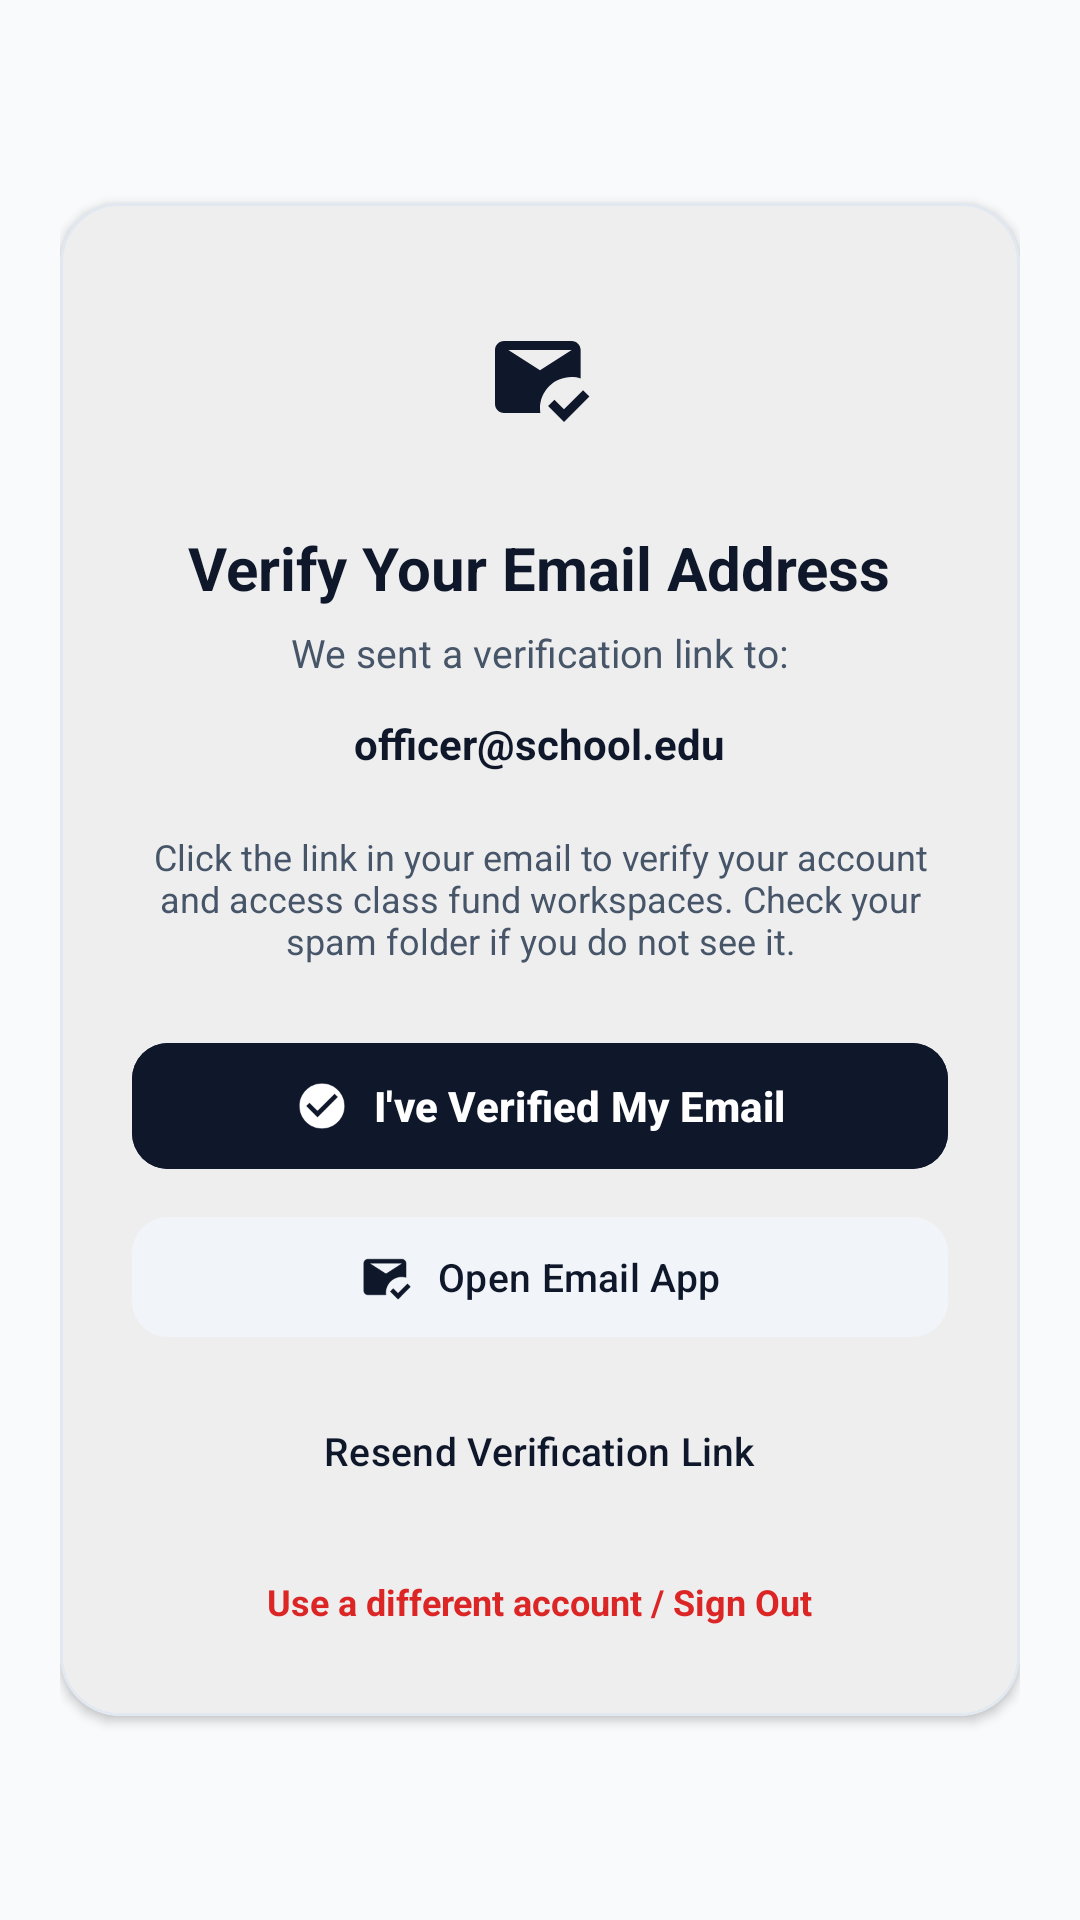

Produce the Android XML layout that renders to this screen, including the resource entries it uses.
<!-- AndroidManifest.xml: application theme Theme.QR_PaymentScan_Cash_N_Online -->
<!-- res/layout/activity_email_verification.xml -->
<?xml version="1.0" encoding="utf-8"?>
<LinearLayout xmlns:android="http://schemas.android.com/apk/res/android"
    xmlns:app="http://schemas.android.com/apk/res-auto"
    android:id="@+id/emailVerificationRoot"
    android:layout_width="match_parent"
    android:layout_height="match_parent"
    android:background="@color/background_surface"
    android:gravity="center"
    android:orientation="vertical"
    android:padding="20dp">

    <com.google.android.material.card.MaterialCardView
        android:layout_width="match_parent"
        android:layout_height="wrap_content"
        android:maxWidth="@dimen/form_max_width"
        app:cardBackgroundColor="@color/card_surface"
        app:cardCornerRadius="20dp"
        app:cardElevation="2dp"
        app:strokeColor="@color/card_stroke"
        app:strokeWidth="1dp">

        <LinearLayout
            android:layout_width="match_parent"
            android:layout_height="wrap_content"
            android:gravity="center_horizontal"
            android:orientation="vertical"
            android:padding="24dp">

            <FrameLayout
                android:layout_width="68dp"
                android:layout_height="68dp"
                android:background="@drawable/bg_badge_pill"
                android:backgroundTint="@color/surface_variant">

                <ImageView
                    android:layout_width="36dp"
                    android:layout_height="36dp"
                    android:layout_gravity="center"
                    android:contentDescription="Verify Email"
                    android:src="@drawable/ic_mark_email_read"
                    app:tint="@color/brand_primary" />
            </FrameLayout>

            <TextView
                android:layout_width="wrap_content"
                android:layout_height="wrap_content"
                android:layout_marginTop="16dp"
                android:text="Verify Your Email Address"
                android:textColor="@color/text_primary"
                android:textSize="20sp"
                android:textStyle="bold" />

            <TextView
                android:layout_width="wrap_content"
                android:layout_height="wrap_content"
                android:layout_marginTop="6dp"
                android:gravity="center"
                android:text="We sent a verification link to:"
                android:textColor="@color/text_secondary"
                android:textSize="13sp" />

            
            <TextView
                android:id="@+id/tvVerificationEmailAddress"
                android:layout_width="wrap_content"
                android:layout_height="wrap_content"
                android:layout_marginTop="6dp"
                android:background="@drawable/bg_badge_pill"
                android:backgroundTint="@color/surface_variant"
                android:paddingHorizontal="14dp"
                android:paddingVertical="6dp"
                android:text="officer@school.edu"
                android:textColor="@color/brand_primary"
                android:textSize="14sp"
                android:textStyle="bold" />

            <TextView
                android:layout_width="wrap_content"
                android:layout_height="wrap_content"
                android:layout_marginTop="14dp"
                android:gravity="center"
                android:text="Click the link in your email to verify your account and access class fund workspaces. Check your spam folder if you do not see it."
                android:textColor="@color/text_secondary"
                android:textSize="12sp" />

            
            <com.google.android.material.button.MaterialButton
                android:id="@+id/btnVerifiedCheck"
                style="@style/Widget.Material3.Button"
                android:layout_width="match_parent"
                android:layout_height="50dp"
                android:layout_marginTop="22dp"
                android:backgroundTint="@color/brand_primary"
                android:text="I've Verified My Email"
                android:textAllCaps="false"
                android:textColor="@color/white"
                android:textSize="14sp"
                android:textStyle="bold"
                app:cornerRadius="12dp"
                app:icon="@drawable/ic_check_circle"
                app:iconGravity="textStart"
                app:iconSize="18dp"
                app:iconTint="@color/white" />

            
            <com.google.android.material.button.MaterialButton
                android:id="@+id/btnOpenEmailApp"
                style="@style/Widget.Material3.Button.TonalButton"
                android:layout_width="match_parent"
                android:layout_height="48dp"
                android:layout_marginTop="8dp"
                android:text="Open Email App"
                android:textAllCaps="false"
                android:textSize="13sp"
                app:cornerRadius="12dp"
                app:icon="@drawable/ic_mark_email_read"
                app:iconGravity="textStart"
                app:iconSize="18dp" />

            
            <com.google.android.material.button.MaterialButton
                android:id="@+id/btnResendVerification"
                style="@style/Widget.Material3.Button.TextButton"
                android:layout_width="wrap_content"
                android:layout_height="wrap_content"
                android:layout_marginTop="10dp"
                android:text="Resend Verification Link"
                android:textAllCaps="false"
                android:textColor="@color/brand_primary"
                android:textSize="13sp" />

            
            <TextView
                android:id="@+id/tvSignOutOrDifferentAccount"
                android:layout_width="wrap_content"
                android:layout_height="wrap_content"
                android:layout_marginTop="12dp"
                android:background="?attr/selectableItemBackground"
                android:padding="6dp"
                android:text="Use a different account / Sign Out"
                android:textColor="@color/status_void_red"
                android:textSize="12sp"
                android:textStyle="bold" />

        </LinearLayout>
    </com.google.android.material.card.MaterialCardView>

</LinearLayout>
<!-- resources referenced by this layout -->
<resources>
  <color name="background_surface">#FFF8FAFC</color>
  <color name="brand_primary">#FF0F172A</color>
  <color name="card_stroke">#FFE2E8F0</color>
  <color name="card_surface">#FFFFFFFF</color>
  <color name="status_void_red">#FFDC2626</color>
  <color name="surface_variant">#FFF1F5F9</color>
  <color name="text_primary">#FF0F172A</color>
  <color name="text_secondary">#FF475569</color>
  <color name="white">#FFFFFFFF</color>
  <dimen name="form_max_width">720dp</dimen>
  <!-- drawable ic_check_circle (drawable) -->
  <vector xmlns:android="http://schemas.android.com/apk/res/android"
      android:width="24dp"
      android:height="24dp"
      android:viewportWidth="24"
      android:viewportHeight="24">
      <path
          android:fillColor="#FF000000"
          android:pathData="M12,2C6.48,2 2,6.48 2,12s4.48,10 10,10s10,-4.48 10,-10S17.52,2 12,2zM10,17l-5,-5l1.41,-1.41L10,14.17l7.59,-7.59L19,8L10,17z" />
  </vector>
  <!-- drawable ic_mark_email_read (drawable) -->
  <vector xmlns:android="http://schemas.android.com/apk/res/android"
      android:width="24dp"
      android:height="24dp"
      android:viewportWidth="24"
      android:viewportHeight="24">
    <path
        android:fillColor="@color/brand_primary"
        android:pathData="M12,19c0,-3.87 3.13,-7 7,-7 0.71,0 1.39,0.11 2.03,0.31L21.03,6c0,-1.1 -0.9,-2 -2,-2L4,4c-1.1,0 -2,0.9 -2,2v12c0,1.1 0.9,2 2,2h8.08c-0.05,-0.33 -0.08,-0.66 -0.08,-1zM19.03,6l-7.03,4.5L4.97,6h14.06zM17.34,22l-3.54,-3.54 1.41,-1.41 2.12,2.12 4.24,-4.24 1.41,1.41L17.34,22z"/>
  </vector>
  <style name="Theme.QR_PaymentScan_Cash_N_Online" parent="Base.Theme.QR_PaymentScan_Cash_N_Online" />
  <style name="Base.Theme.QR_PaymentScan_Cash_N_Online" parent="Theme.Material3.Light.NoActionBar">
          <item name="colorPrimary">@color/primary</item>
          <item name="colorOnPrimary">@color/on_primary</item>
          <item name="colorPrimaryContainer">@color/primary_container</item>
          <item name="colorOnPrimaryContainer">@color/on_primary_container</item>
          <item name="colorSecondary">@color/secondary</item>
          <item name="colorOnSecondary">@color/on_secondary</item>
          <item name="colorSecondaryContainer">@color/secondary_container</item>
          <item name="colorOnSecondaryContainer">@color/on_secondary_container</item>
          <item name="android:colorBackground">@color/background_surface</item>
          <item name="colorSurface">@color/card_surface</item>
          <item name="android:statusBarColor">@color/primary</item>
      </style>
  <color name="primary">#FF0F172A</color>
  <color name="on_primary">#FFFFFFFF</color>
  <color name="primary_container">#FFE2E8F0</color>
  <color name="on_primary_container">#FF0F172A</color>
  <color name="secondary">#FF334155</color>
  <color name="on_secondary">#FFFFFFFF</color>
  <color name="secondary_container">#FFF1F5F9</color>
  <color name="on_secondary_container">#FF0F172A</color>
</resources>
